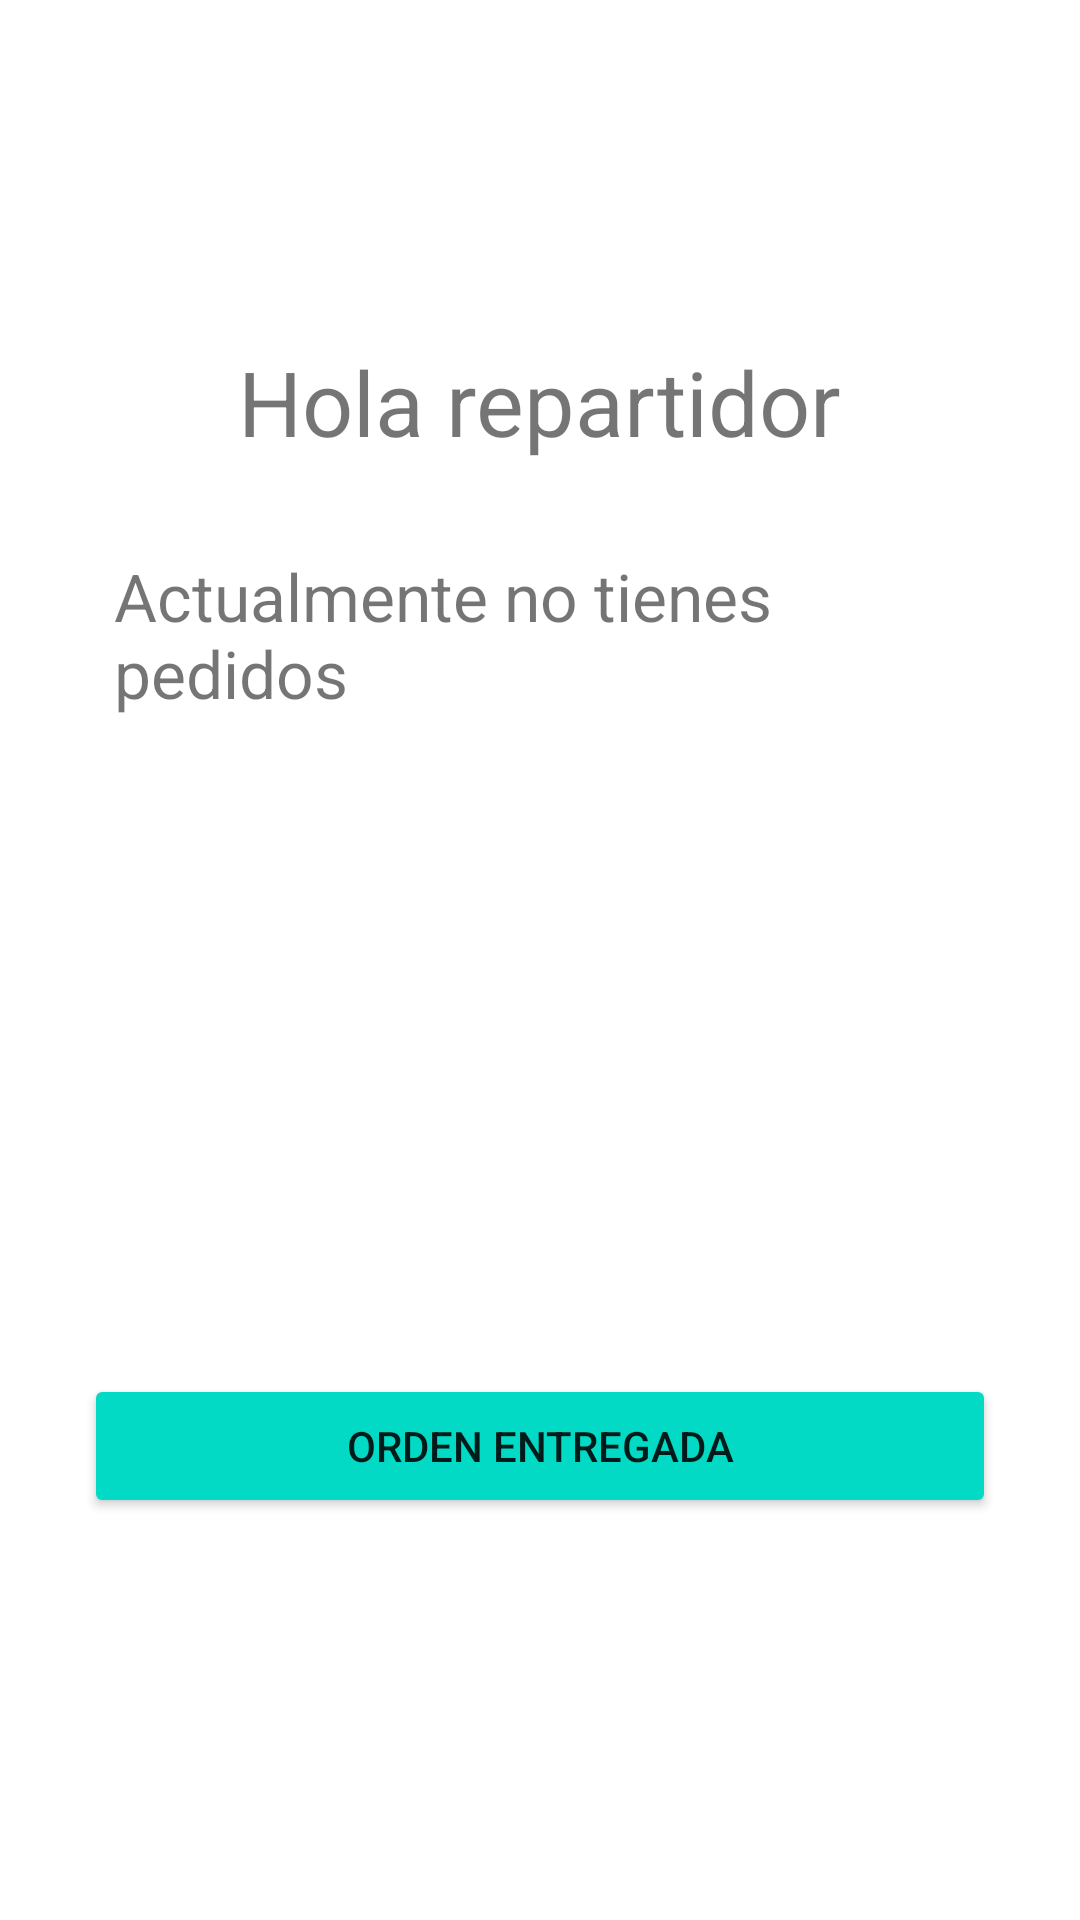

The Android layout XML behind this screen, and the referenced resources:
<!-- AndroidManifest.xml: application theme Theme.TP4Heladeria -->
<!-- res/layout/activity_repartidor.xml -->
<LinearLayout xmlns:android="http://schemas.android.com/apk/res/android"
    xmlns:app="http://schemas.android.com/apk/res-auto"
    xmlns:tools="http://schemas.android.com/tools"
    android:layout_width="match_parent"
    android:layout_height="match_parent"
    android:orientation="vertical"
    android:gravity="center"
    android:padding="8dp"
    tools:context=".RepartidorActivity">

    <TextView
        android:layout_width="wrap_content"
        android:layout_height="wrap_content"
        android:text="Hola repartidor"
        android:textSize="30dp"></TextView>

    <TextView
        android:id="@+id/repartidorStatus"
        android:layout_width="wrap_content"
        android:layout_height="wrap_content"
        android:layout_margin="30sp"
        android:text="Actualmente no tienes pedidos"
        android:textSize="22dp"></TextView>


    <LinearLayout
        android:layout_width="match_parent"
        android:layout_height="wrap_content"
        android:orientation="horizontal"
        android:padding="8dp"
        >

        <TextView
            android:id="@+id/conoMessage"
            android:layout_width="match_parent"
            android:layout_height="wrap_content"
            android:layout_marginHorizontal="5dp"
            android:text=""
            android:layout_weight="1"
            android:textFontWeight="900"
            android:textSize="30dp" />

        <TextView
            android:id="@+id/conoCount"
            android:layout_width="match_parent"
            android:layout_height="wrap_content"
            android:text=""
            android:layout_weight="2"
            android:textAlignment="textEnd"
            android:textFontWeight="900"
            android:textSize="30dp"></TextView>

    </LinearLayout>

    <LinearLayout
        android:layout_width="match_parent"
        android:layout_height="wrap_content"
        android:orientation="horizontal"
        android:padding="8dp">

        <TextView
            android:id="@+id/vasoMessage"
            android:layout_width="match_parent"
            android:layout_height="wrap_content"
            android:layout_marginHorizontal="5dp"
            android:text=""
            android:layout_weight="1"
            android:textFontWeight="900"
            android:textSize="30dp" />

        <TextView
            android:id="@+id/vasoCount"
            android:layout_width="match_parent"
            android:layout_height="wrap_content"
            android:text=""
            android:textAlignment="textEnd"
            android:layout_weight="2"
            android:textFontWeight="900"
            android:textSize="30dp"></TextView>

    </LinearLayout>

    <LinearLayout
        android:layout_width="match_parent"
        android:layout_height="wrap_content"
        android:orientation="horizontal"
        android:padding="8dp">

        <TextView
            android:id="@+id/poteMessage"
            android:layout_width="match_parent"
            android:layout_height="wrap_content"
            android:layout_marginHorizontal="5dp"
            android:layout_weight="1"
            android:text=""
            android:textFontWeight="900"
            android:textSize="30dp" />

        <TextView
            android:id="@+id/poteCount"
            android:layout_width="match_parent"
            android:layout_height="wrap_content"
            android:text=""
            android:layout_weight="2"
            android:textAlignment="textEnd"
            android:textFontWeight="900"
            android:textSize="30dp"></TextView>
    </LinearLayout>

    <Button
        android:id="@+id/repartidorEntregarOrden"
        android:layout_width="match_parent"
        android:layout_height="wrap_content"
        android:layout_marginHorizontal="5dp"
        android:text="Orden Entregada"
        android:layout_margin="20sp"
        android:backgroundTint="@color/teal_200"></Button>

</LinearLayout>
<!-- resources referenced by this layout -->
<resources>
  <style name="Theme.TP4Heladeria" parent="Theme.MaterialComponents.DayNight.DarkActionBar">
          
          <item name="colorPrimary">@color/purple_500</item>
          <item name="colorPrimaryVariant">@color/purple_700</item>
          <item name="colorOnPrimary">@color/white</item>
          
          <item name="colorSecondary">@color/teal_200</item>
          <item name="colorSecondaryVariant">@color/teal_700</item>
          <item name="colorOnSecondary">@color/black</item>
          
          <item name="android:statusBarColor" tools:targetApi="l">?attr/colorPrimaryVariant</item>
          
      </style>
  <!-- not gathered from this repository: default colours our renderer supplied (Android Studio template values) -->
  <color name="purple_500">#FF6200EE</color>
  <color name="purple_700">#FF3700B3</color>
  <color name="teal_200">#FF03DAC5</color>
  <color name="teal_700">#FF018786</color>
  <color name="black">#FF000000</color>
  <color name="white">#FFFFFFFF</color>
</resources>
